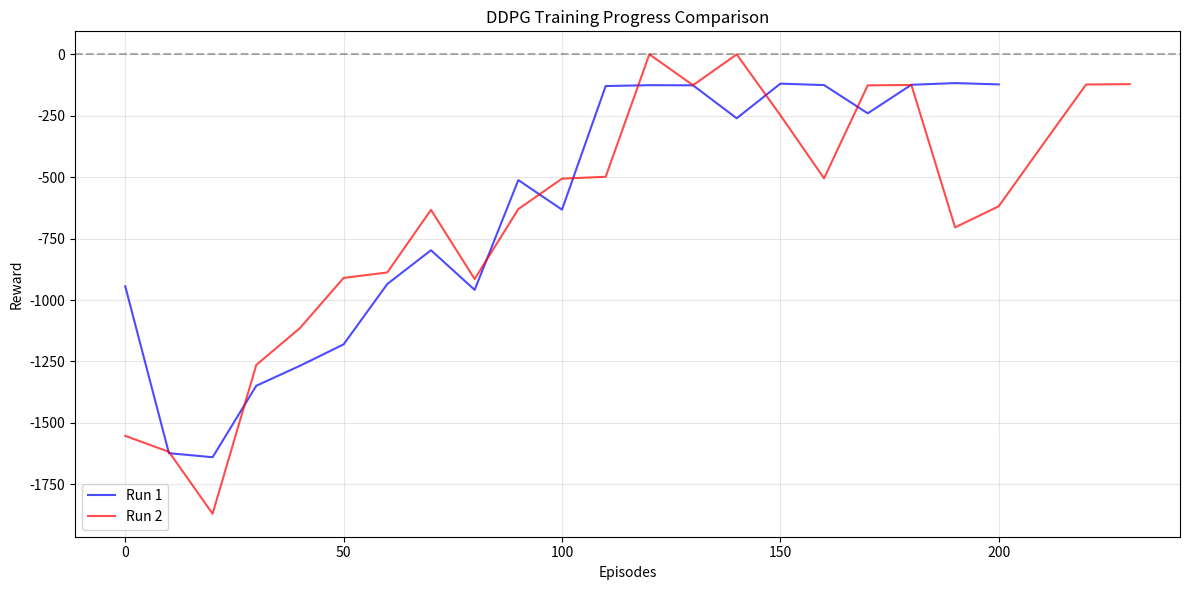

Source code (Python):
import matplotlib.pyplot as plt
import numpy as np

# First run data
run1_episodes = np.array([0, 10, 20, 30, 40, 50, 60, 70, 80, 90, 100, 110, 120, 130, 140, 150, 160, 170, 180, 190, 200])
run1_rewards = np.array([-944.23, -1623.29, -1639.65, -1348.88, -1267.54, -1180.44, -934.83, -797.43, -958.64, -511.92, 
                        -632.22, -129.32, -125.80, -126.34, -260.50, -119.54, -125.38, -240.32, -124.15, -117.30, -122.66])

# Second run data
run2_episodes = np.array([0, 10, 20, 30, 40, 50, 60, 70, 80, 90, 100, 110, 120, 130, 140, 150, 160, 170, 180, 190, 200, 210, 220, 230])
run2_rewards = np.array([-1552.80, -1617.67, -1869.69, -1264.24, -1114.12, -910.05, -887.82, -633.08, -914.55, -630.02,
                        -506.18, -498.53, -0.17, -125.99, -0.48, -248.01, -504.78, -126.50, -124.95, -704.45, -618.54,
                        -369.72, -123.03, -121.65])

# Create the plot
plt.figure(figsize=(12, 6))
plt.plot(run1_episodes, run1_rewards, 'b-', label='Run 1', alpha=0.7)
plt.plot(run2_episodes, run2_rewards, 'r-', label='Run 2', alpha=0.7)

# Add labels and title
plt.xlabel('Episodes')
plt.ylabel('Reward')
plt.title('DDPG Training Progress Comparison')
plt.grid(True, alpha=0.3)
plt.legend()

# Add a horizontal line at y=0 for reference
plt.axhline(y=0, color='k', linestyle='--', alpha=0.3)

# Show the plot
plt.tight_layout()
plt.show() 